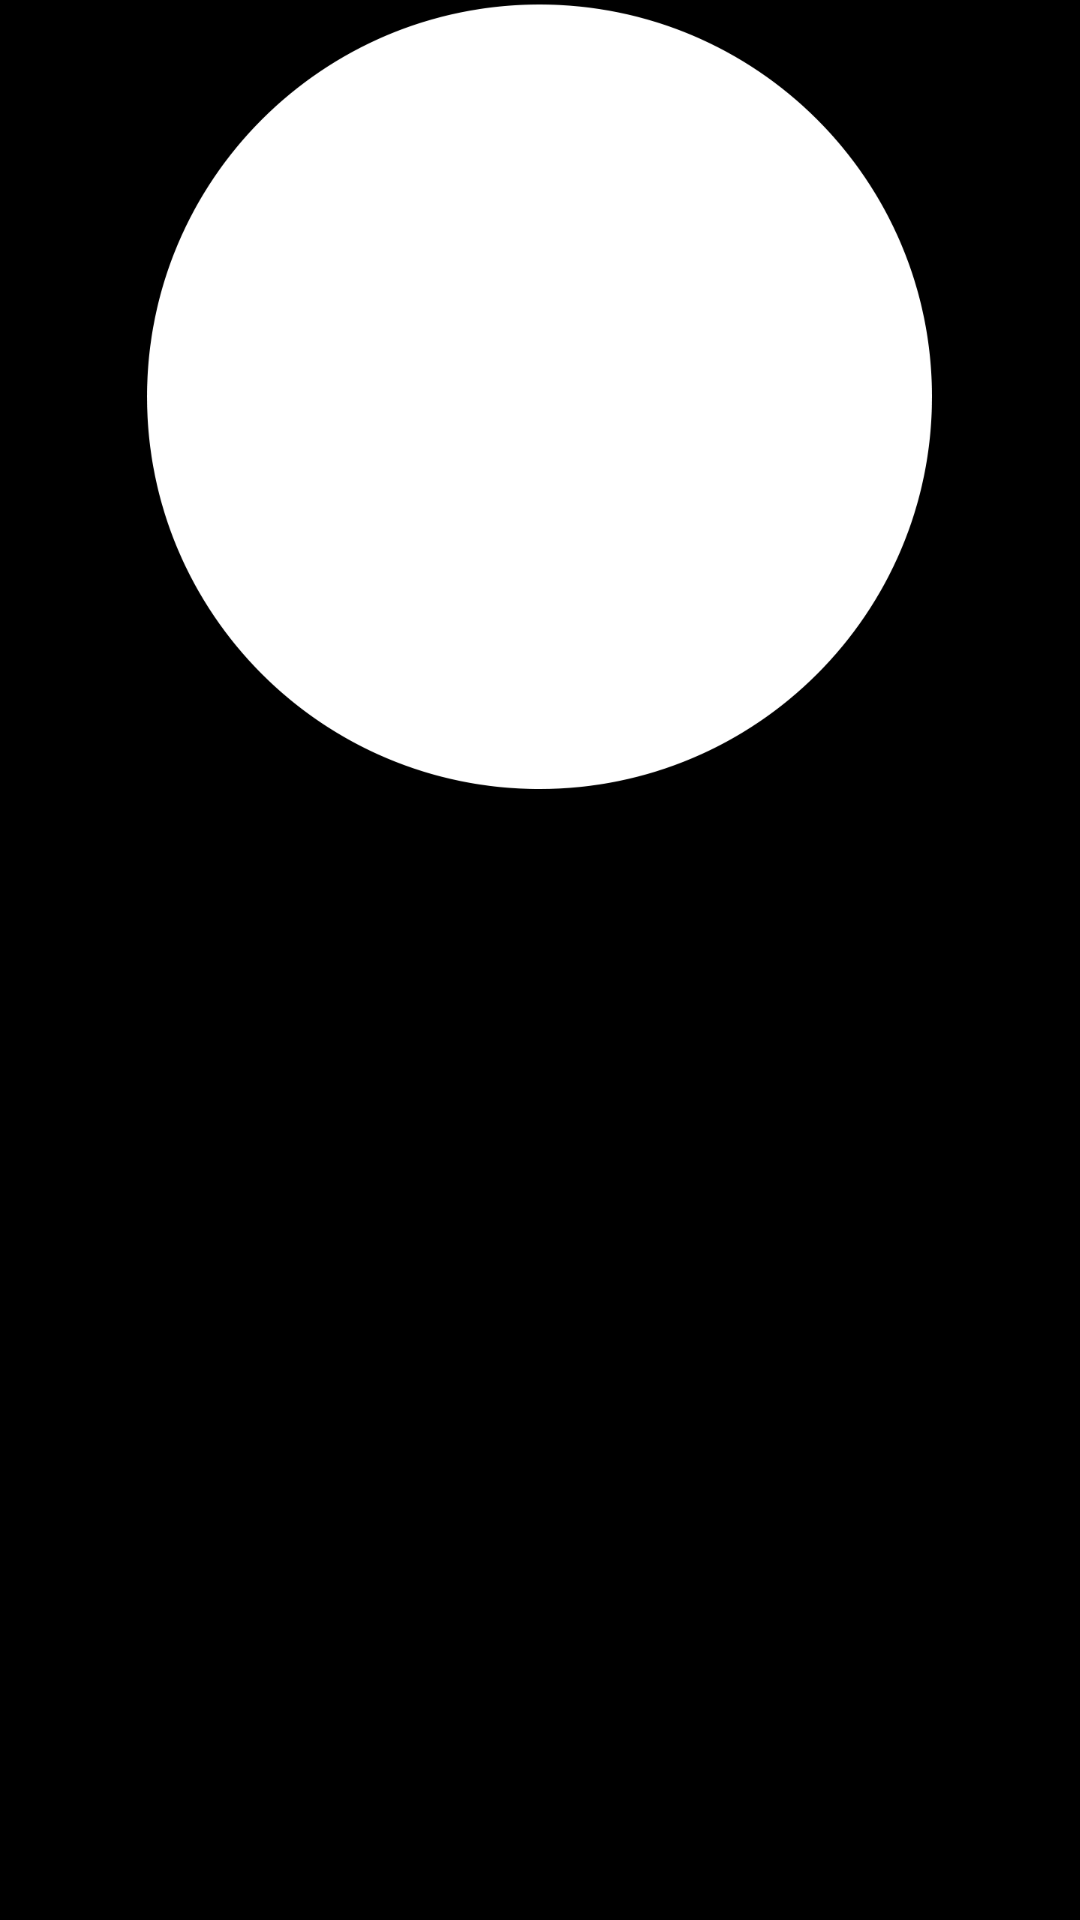

Here is an Android app screen rendered from its layout file. Give the layout XML and the strings, colors and styles it references.
<!-- AndroidManifest.xml: application theme AppTheme -->
<!-- res/layout/activity_notification.xml -->
<RelativeLayout xmlns:android="http://schemas.android.com/apk/res/android"
	android:layout_width="match_parent"
	android:layout_height="match_parent"
	android:layout_gravity="top|center_horizontal"
	android:background="@android:color/black">

	<FrameLayout
		android:id="@+id/cover_container"
		android:layout_width="@dimen/qc_cover_size"
		android:layout_height="@dimen/qc_cover_size"
		android:background="@color/coverBg"
		android:layout_alignParentTop="true"
		android:layout_centerHorizontal="true">

		<TextView
			android:id="@+id/error_view"
			android:layout_width="wrap_content"
			android:layout_height="wrap_content"
			android:paddingLeft="@dimen/qc_card_margins"
			android:paddingRight="@dimen/qc_card_margins"
			android:layout_gravity="center"
			android:gravity="center"
			android:drawableStart="@drawable/ic_error"
			android:visibility="gone" />

		<android.support.v7.widget.RecyclerView
			android:id="@+id/notification_list_container"
			android:scrollbars="none"
			android:layout_width="match_parent"
			android:layout_height="match_parent" />

		<ImageButton
			android:id="@+id/back_btn"
			android:layout_width="@dimen/qc_icon_size"
			android:layout_height="@dimen/qc_icon_size"
			android:background="@drawable/bg_back_btn"
			android:stateListAnimator="@anim/anim_back_btn"
			android:src="@drawable/ic_back"
			android:layout_gravity="bottom|center_horizontal"
			android:layout_marginBottom="@dimen/qc_medium_margin" />

	</FrameLayout>

	<ImageView
		android:layout_width="wrap_content"
		android:layout_height="wrap_content"
		android:src="@drawable/quickcover_mask"
		android:layout_alignParentTop="true"
		android:layout_centerHorizontal="true" />

</RelativeLayout>
<!-- resources referenced by this layout -->
<resources>
  <color name="coverBg">#ffffff</color>
  <dimen name="qc_card_margins">32dp</dimen>
  <dimen name="qc_cover_size">263dp</dimen>
  <dimen name="qc_icon_size">56dp</dimen>
  <dimen name="qc_medium_margin">8dp</dimen>
  <!-- drawable bg_back_btn (drawable) -->
  <?xml version="1.0" encoding="utf-8"?>
  <ripple xmlns:android="http://schemas.android.com/apk/res/android"
  	android:color="?attr/backBtnRippleColor">
  	<item android:drawable="@drawable/back_button_selector" />
  </ripple>
  <!-- drawable quickcover_mask: png bitmap (drawable-xxxhdpi, 19763 bytes) -->
  <!-- drawable back_button_selector (drawable) -->
  <?xml version="1.0" encoding="utf-8"?>
  <selector xmlns:android="http://schemas.android.com/apk/res/android">
  
  	<item android:drawable="@drawable/back_btn_selected_state" android:state_selected="true" />
  	<item android:drawable="@drawable/back_btn_normal_state" />
  
  </selector>
  <!-- drawable back_btn_selected_state (drawable) -->
  <?xml version="1.0" encoding="utf-8"?>
  <shape xmlns:android="http://schemas.android.com/apk/res/android"
  	android:shape="oval">
  	<solid
  		android:angle="270"
  		android:color="?attr/backBtnSelected" />
  </shape>
  <!-- drawable back_btn_normal_state (drawable) -->
  <?xml version="1.0" encoding="utf-8"?>
  <shape xmlns:android="http://schemas.android.com/apk/res/android"
  	android:shape="oval">
  	<solid
  		android:angle="270"
  		android:color="?attr/backBtnNormalColor" />
  </shape>
</resources>
